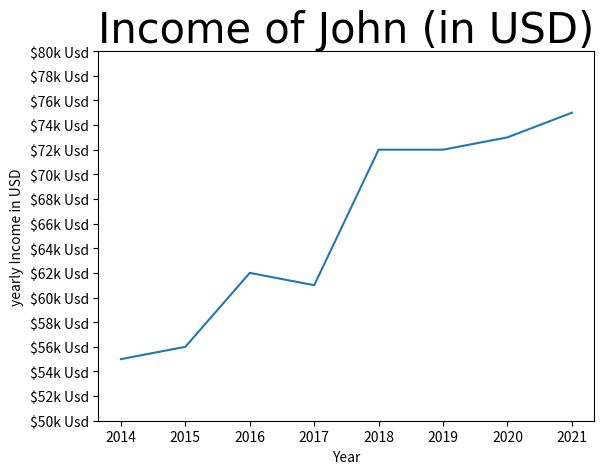

The matplotlib source for this figure:
import numpy as np
import matplotlib.pyplot as plt

years = [2014, 2015, 2016, 2017, 2018, 2019, 2020, 2021]

income = [55,56, 62, 61, 72, 72,73, 75]

income_ticks = list(range(50, 81, 2))

plt.plot(years, income)
plt.title("Income of John (in USD)", fontsize=30, fontname="arial")
plt.xlabel("Year")
plt.ylabel("yearly Income in USD")
plt.yticks(income_ticks, [f"${x}k Usd" for x in income_ticks])


plt.show()